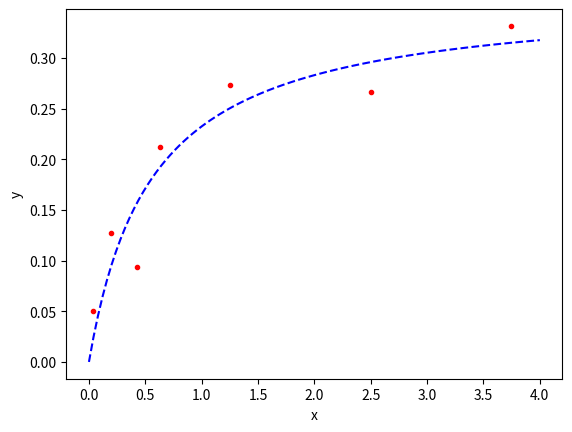

Python code for this plot:
# -*- coding: utf-8 -*-
"""
Created on Tue May 22 12:51:18 2018

[redacted]
"""

import numpy as np
# Nparas为模型系数的个数，ndata为观测数据，Niter为最大迭代次数
# 模型为 y = ( 0.362*x ) / ( 0.556+x )
Nparas = 2; ndata = 7; Niters = 50
xobs = np.array( [ 0.038, 0.194, 0.425, 0.626, 1.253, 2.500, 3.740 ], dtype = np.float64 )
yobs = np.array( [ 0.050, 0.127, 0.094, 0.2122, 0.2729, 0.2665, 0.3317 ], dtype = np.float64 )

def GS():
    global xobs, yobs, Nparas, ndata, Niters
    
    aInit = 0.1  # 初始猜测值
    bInit = 0.1  # 初始猜测值
    eps = 1.e-8  # 精度控制
    
    # yest为估计值，d为估计值和实际值yobs之间的残差，dT为数组d的变形，delta为增量矩阵
    yest = np.zeros( (ndata,), dtype = np.float64 )
    d = np.zeros_like( yest, dtype = np.float64 )
    dT = np.zeros( (ndata,1), dtype = np.float64 )
    delta = np.zeros( (Nparas,1), dtype = np.float64 )
    
    # J为雅可比矩阵，JT为J的转置矩阵
    J = np.zeros( (ndata,Nparas), dtype = np.float64 )
    JT = np.zeros( (Nparas,ndata), dtype = np.float64 )
    
    # Inv_H为H的逆矩阵，H为海森矩阵
    H = np.zeros( (Nparas,Nparas), dtype = np.float64 )
    Inv_H = np.zeros( (Nparas,Nparas), dtype = np.float64 )
    
    # aest，best分别为反演参数
    aest = aInit; best = bInit
    
    for it in range(Niters):
        yest = aest * xobs / ( best + xobs )  # 根据当前aest，best及xobs，得到函数值yest
        d = yobs - yest  # 计算已知值yobs与yest的残差
        
        for i in range(ndata):  # 计算雅可比矩阵。dy/da = x / ( b + x )，dy/db = -a*x / ( b + x )**2
            J[i,0] = xobs[i] / ( best + xobs[i] )
            J[i,1] = -aest * xobs[i] / ( best + xobs[i] )**2
            
        JT = np.transpose(J)
        H = np.matmul( JT,J )  # 计算海森矩阵
        
        # 计算步长delta，并根据步长计算新的参数估计值
        Inv_H = np.linalg.inv( H )
        
        dT[:,0] = d[:]
        delta = np.matmul( np.matmul(Inv_H,JT), dT )  # 计算增量
        atmp = aest + delta[0,0]
        btmp = best + delta[1,0]
        
        if ( np.dot(delta[:,0],delta[:,0]) < eps ): 
            break
        
        aest = atmp
        best = btmp
    return aest, best

# 调用函数计算    
(a,b) = GS()

n = 101  # 利用反演出来的计算计算
x = np.zeros( (n,), dtype = np.float64 )
y = np.zeros( (n,), dtype = np.float64 )
for i in range(n):
    x[i] = 0.0 + np.float64(i) * np.float64(4.0) / np.float64(n-1)  # 计算区间[0,4]
    y[i] = a * x[i] / ( b + x[i] )
    

# 绘图
from matplotlib import pyplot as plt
fig, axes = plt.subplots()
axes.plot(xobs, yobs, 'r.')
axes.plot(x, y, 'b--')
plt.xlabel("x")  # 设置坐标轴名称
plt.ylabel("y")

plt.show()

print( "please input NUMBER and stop!" )
input()
